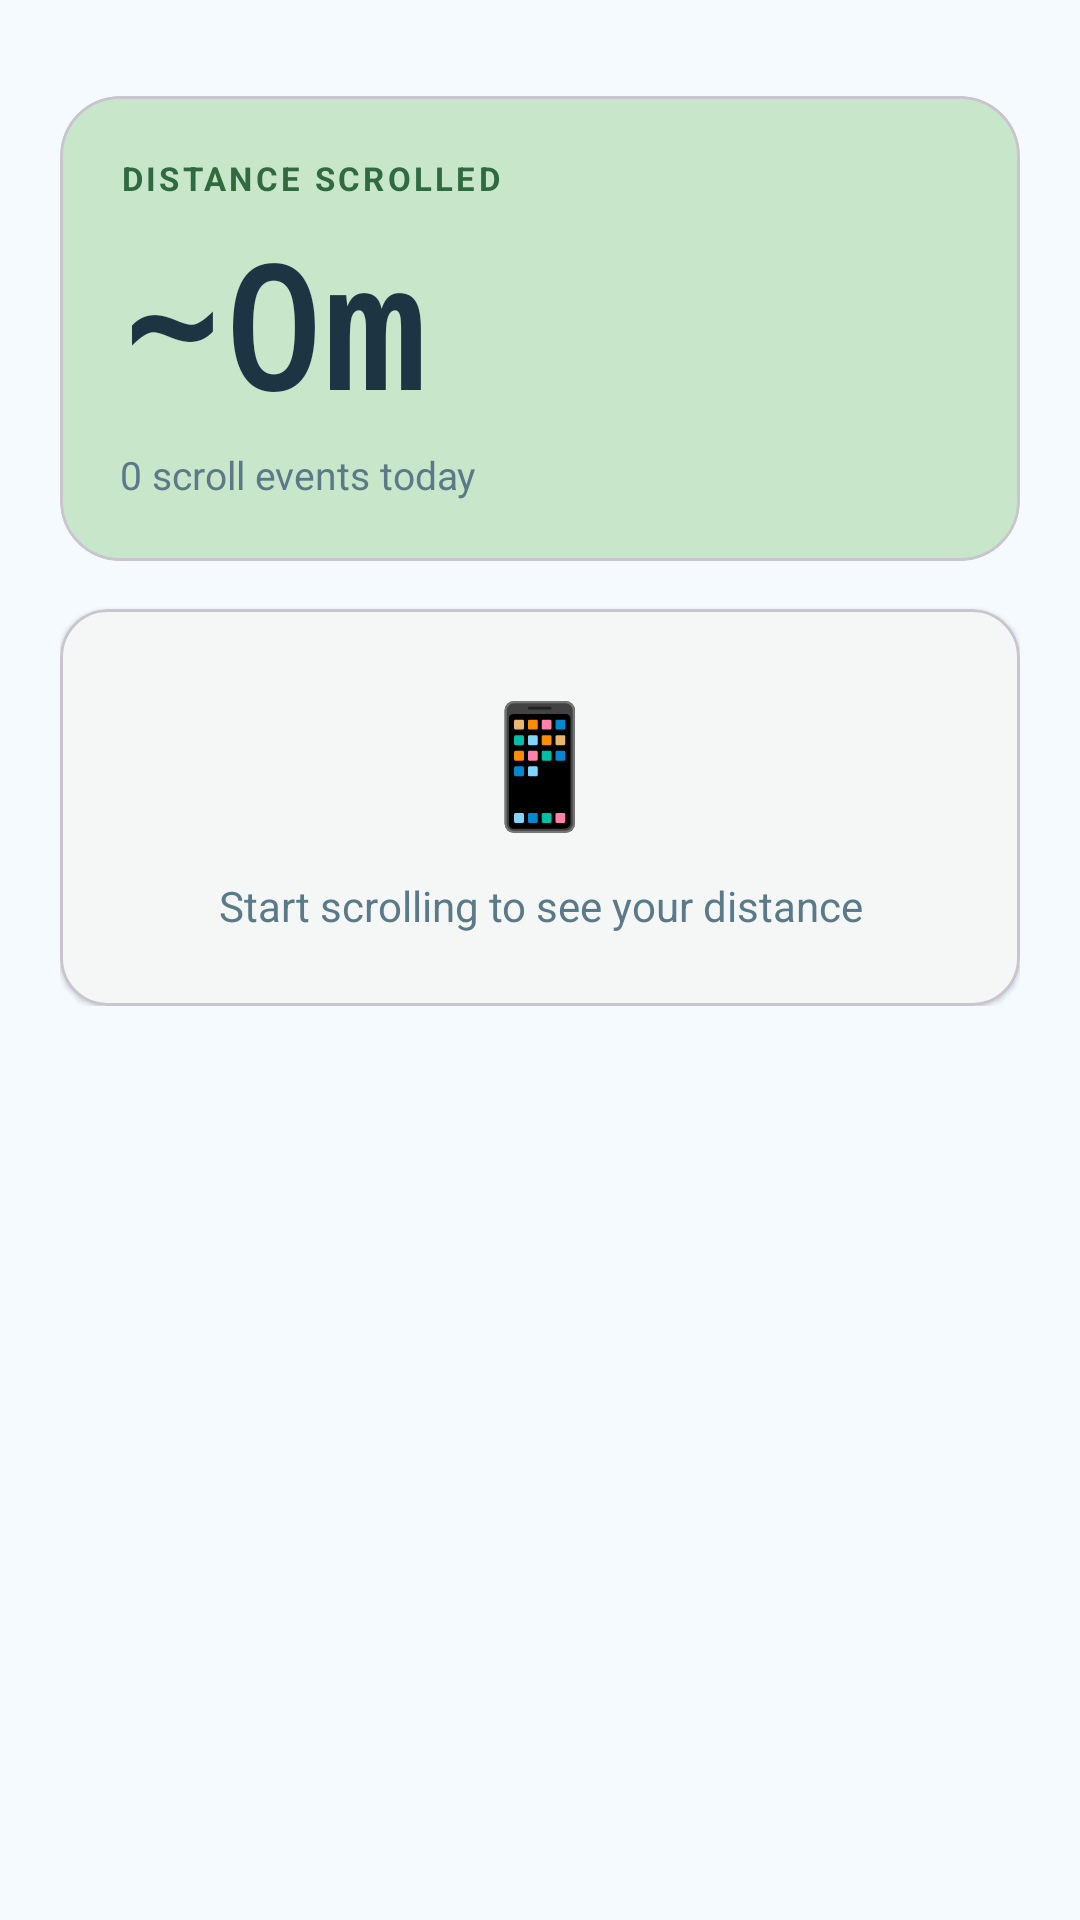

The Android layout XML behind this screen, and the referenced resources:
<!-- AndroidManifest.xml: application theme Theme.DoomScrollClock -->
<!-- res/layout/fragment_distance.xml -->
<?xml version="1.0" encoding="utf-8"?>
<ScrollView
    xmlns:android="http://schemas.android.com/apk/res/android"
    xmlns:app="http://schemas.android.com/apk/res-auto"
    android:layout_width="match_parent"
    android:layout_height="match_parent"
    android:background="@color/colorBackground"
    android:fillViewport="false">

    <LinearLayout
        android:layout_width="match_parent"
        android:layout_height="wrap_content"
        android:orientation="vertical"
        android:paddingHorizontal="20dp"
        android:paddingTop="32dp"
        android:paddingBottom="16dp">

        
        <com.google.android.material.card.MaterialCardView
            android:layout_width="match_parent"
            android:layout_height="wrap_content"
            app:cardBackgroundColor="@color/colorPrimaryContainer"
            app:cardCornerRadius="20dp"
            app:cardElevation="0dp"
            android:layout_marginBottom="16dp">

            <LinearLayout
                android:layout_width="match_parent"
                android:layout_height="wrap_content"
                android:orientation="vertical"
                android:padding="20dp">

                <TextView
                    android:layout_width="wrap_content"
                    android:layout_height="wrap_content"
                    android:text="@string/distance_scrolled_label"
                    android:textColor="@color/colorPrimary"
                    android:textSize="11sp"
                    android:textStyle="bold"
                    android:letterSpacing="0.1"
                    android:textAllCaps="true"
                    android:layout_marginBottom="4dp" />

                <TextView
                    android:id="@+id/hero_distance"
                    android:layout_width="wrap_content"
                    android:layout_height="wrap_content"
                    android:text="~0m"
                    android:textColor="@color/colorOnSurface"
                    android:textSize="56sp"
                    android:textStyle="bold"
                    android:fontFamily="monospace" />

                <TextView
                    android:id="@+id/scroll_events_subtitle"
                    android:layout_width="wrap_content"
                    android:layout_height="wrap_content"
                    android:text="0 scroll events today"
                    android:textColor="@color/colorOnSurfaceVariant"
                    android:textSize="13sp"
                    android:layout_marginTop="4dp" />

            </LinearLayout>

        </com.google.android.material.card.MaterialCardView>

        
        <com.google.android.material.card.MaterialCardView
            android:id="@+id/card_distance_fact"
            android:layout_width="match_parent"
            android:layout_height="wrap_content"
            app:cardBackgroundColor="@color/colorSurface"
            app:cardCornerRadius="16dp"
            app:cardElevation="1dp"
            android:layout_marginBottom="10dp"
            android:visibility="gone">

            <LinearLayout
                android:layout_width="match_parent"
                android:layout_height="wrap_content"
                android:orientation="vertical"
                android:padding="20dp">

                <TextView
                    android:layout_width="wrap_content"
                    android:layout_height="wrap_content"
                    android:text="@string/distance_scrolled_label"
                    android:textColor="@color/colorOnSurfaceVariant"
                    android:textSize="11sp"
                    android:textStyle="bold"
                    android:letterSpacing="0.1"
                    android:textAllCaps="true"
                    android:layout_marginBottom="12dp" />

                <LinearLayout
                    android:layout_width="match_parent"
                    android:layout_height="wrap_content"
                    android:orientation="horizontal"
                    android:gravity="center_vertical">

                    <TextView
                        android:id="@+id/distance_fact_emoji"
                        android:layout_width="wrap_content"
                        android:layout_height="wrap_content"
                        android:textSize="40sp"
                        android:layout_marginEnd="16dp" />

                    <LinearLayout
                        android:layout_width="0dp"
                        android:layout_height="wrap_content"
                        android:layout_weight="1"
                        android:orientation="vertical">

                        <TextView
                            android:id="@+id/distance_fact_text"
                            android:layout_width="wrap_content"
                            android:layout_height="wrap_content"
                            android:textColor="@color/colorOnSurface"
                            android:textSize="18sp"
                            android:textStyle="bold" />

                        <TextView
                            android:id="@+id/distance_fact_sub"
                            android:layout_width="wrap_content"
                            android:layout_height="wrap_content"
                            android:textColor="@color/colorOnSurfaceVariant"
                            android:textSize="13sp"
                            android:layout_marginTop="2dp" />

                    </LinearLayout>

                </LinearLayout>

            </LinearLayout>

        </com.google.android.material.card.MaterialCardView>

        
        <com.google.android.material.card.MaterialCardView
            android:id="@+id/card_empty"
            android:layout_width="match_parent"
            android:layout_height="wrap_content"
            app:cardBackgroundColor="@color/colorSurface"
            app:cardCornerRadius="16dp"
            app:cardElevation="1dp"
            android:visibility="visible">

            <LinearLayout
                android:layout_width="match_parent"
                android:layout_height="wrap_content"
                android:orientation="vertical"
                android:padding="24dp"
                android:gravity="center">

                <TextView
                    android:layout_width="wrap_content"
                    android:layout_height="wrap_content"
                    android:text="📱"
                    android:textSize="40sp"
                    android:layout_marginBottom="12dp" />

                <TextView
                    android:layout_width="wrap_content"
                    android:layout_height="wrap_content"
                    android:text="Start scrolling to see your distance"
                    android:textColor="@color/colorOnSurfaceVariant"
                    android:textSize="14sp"
                    android:gravity="center" />

            </LinearLayout>

        </com.google.android.material.card.MaterialCardView>

    </LinearLayout>

</ScrollView>
<!-- resources referenced by this layout -->
<resources>
  <color name="colorBackground">#F5FAFF</color>
  <color name="colorOnSurface">#1B3543</color>
  <color name="colorOnSurfaceVariant">#5A7A8A</color>
  <color name="colorPrimary">#306B3F</color>
  <color name="colorPrimaryContainer">#C8E6C9</color>
  <color name="colorSurface">#FFFFFF</color>
  <string name="distance_scrolled_label">Distance scrolled</string>
  <style name="Theme.DoomScrollClock" parent="Theme.Material3.DayNight.NoActionBar">
          <item name="colorPrimary">@color/colorPrimary</item>
          <item name="colorPrimaryVariant">@color/colorPrimaryVariant</item>
          <item name="colorSecondary">@color/colorPrimary</item>
          <item name="colorOnPrimary">@color/colorOnPrimary</item>
          <item name="colorSurface">@color/colorSurface</item>
          <item name="colorOnSurface">@color/colorOnSurface</item>
          <item name="android:colorBackground">@color/colorBackground</item>
          <item name="android:windowBackground">@color/colorBackground</item>
          <item name="android:statusBarColor">@color/colorBackground</item>
          <item name="android:windowLightStatusBar">true</item>
          <item name="bottomNavigationStyle">@style/Widget.App.BottomNavigation</item>
      </style>
  <color name="colorPrimaryVariant">#235E34</color>
  <color name="colorOnPrimary">#FFFFFF</color>
  <style name="Widget.App.BottomNavigation" parent="Widget.Material3.BottomNavigationView">
          <item name="android:background">@color/colorNavBackground</item>
          <item name="elevation">0dp</item>
          <item name="labelVisibilityMode">labeled</item>
          <item name="itemIconTint">@color/nav_item_color</item>
          <item name="itemTextColor">@color/nav_item_color</item>
      </style>
  <color name="colorNavBackground">#FFFFFF</color>
</resources>
